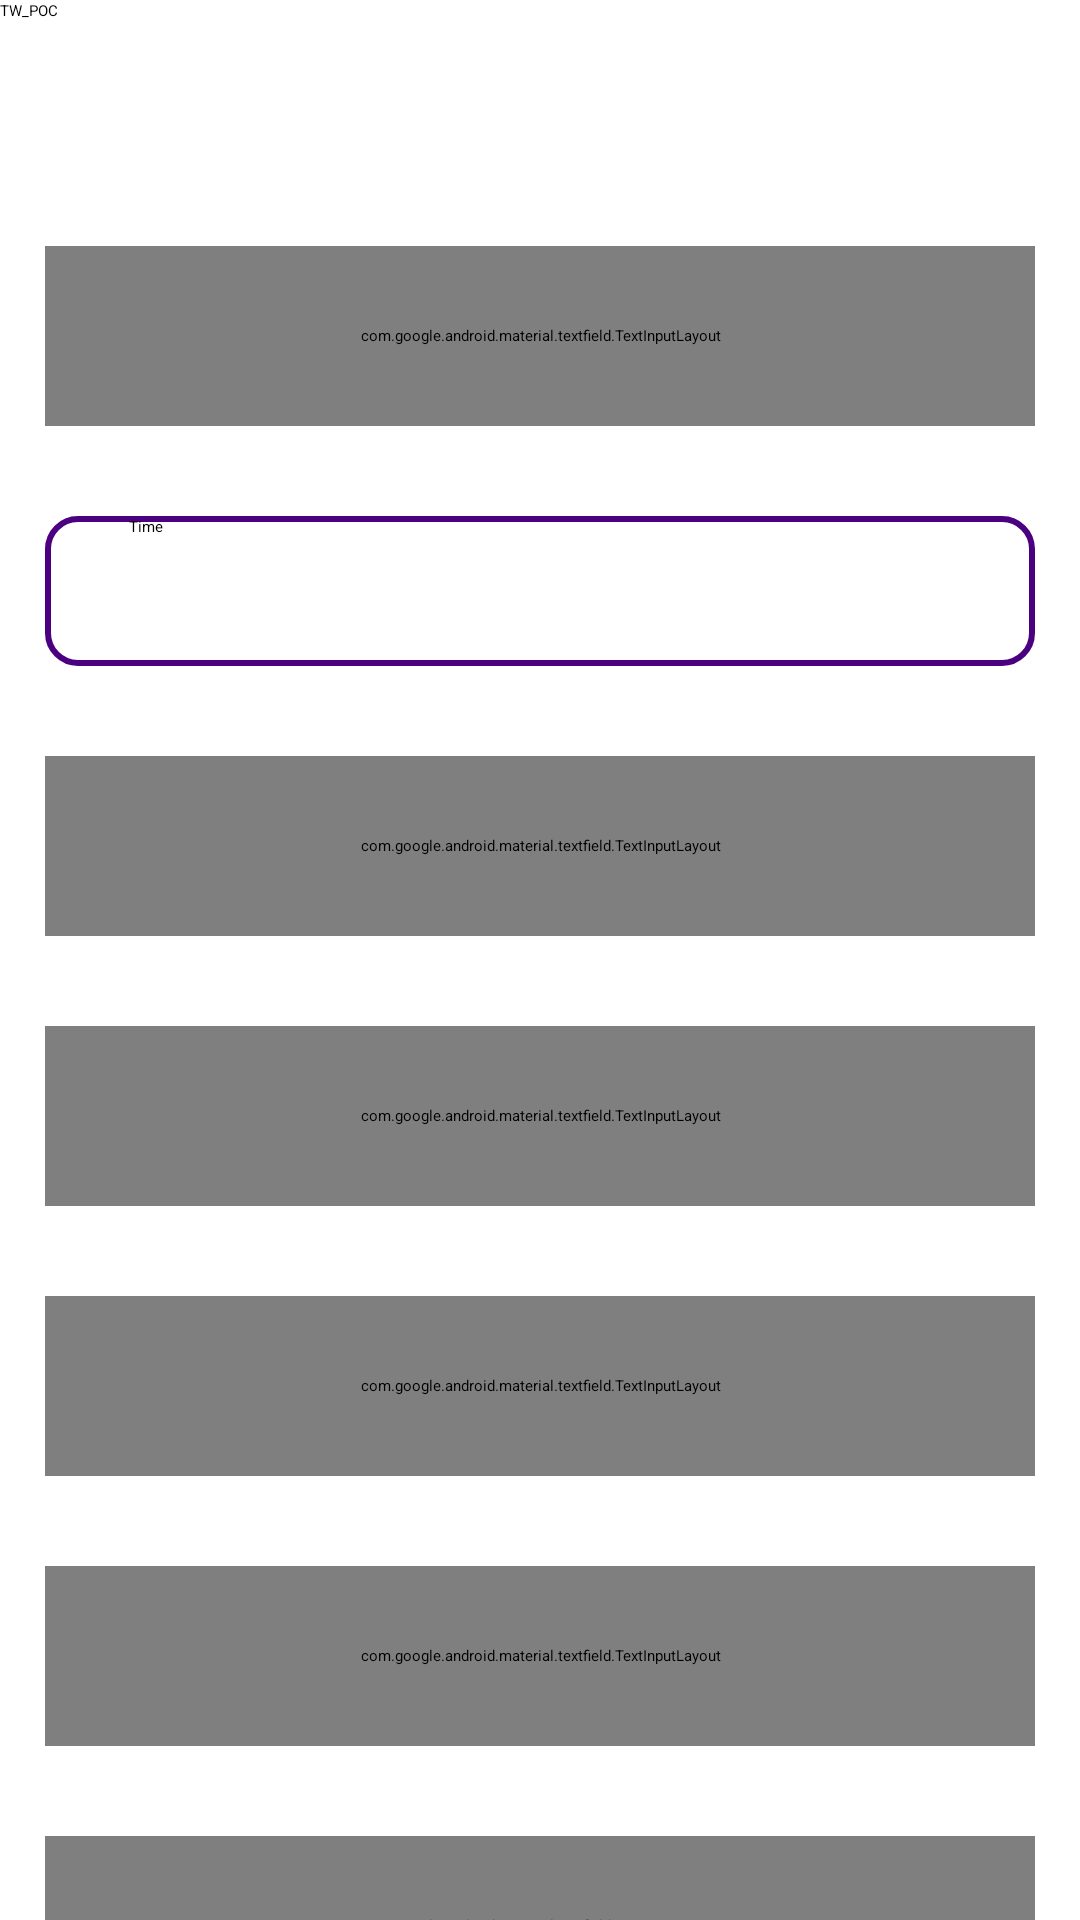

Produce the Android XML layout that renders to this screen, including the resource entries it uses.
<!-- AndroidManifest.xml: application theme Theme.PhotoApp -->
<!-- res/layout/activity_user_form.xml -->
<?xml version="1.0" encoding="utf-8"?>
<LinearLayout
    xmlns:android="http://schemas.android.com/apk/res/android"
    xmlns:tools="http://schemas.android.com/tools"
    xmlns:app="http://schemas.android.com/apk/res-auto"
    android:layout_height="match_parent"
    android:layout_width="match_parent"
    android:orientation="vertical"
    tools:context=".UserFormActivity">

    <include
        android:id="@+id/toolbar"
        layout="@layout/activity_toolbar"/>

    <ScrollView
        android:layout_width="match_parent"
        android:layout_height="wrap_content">
    <LinearLayout
    android:layout_width="match_parent"
    android:layout_height="wrap_content"
    android:orientation="vertical"
    tools:context=".UserFormActivity">



        <com.google.android.material.textfield.TextInputLayout
            style="@style/Widget.MaterialComponents.TextInputLayout.OutlinedBox.ExposedDropdownMenu"
            android:layout_width="330dp"
            android:layout_height="60dp"
            android:hint="Container Number"
            android:layout_gravity="center_horizontal"
            android:layout_marginTop="75dp">

            <AutoCompleteTextView
                android:id="@+id/autoCompleteTextContainerNo"
                android:layout_width="330dp"
                android:layout_height="50dp"
                android:layout_gravity="start"
                android:inputType="text"
                android:textAlignment="textStart" />
        </com.google.android.material.textfield.TextInputLayout>

    <EditText
        android:id="@+id/dateTime"
        android:layout_width="330dp"
        android:layout_height="50dp"
        android:layout_marginTop="30dp"
        android:background="@drawable/custom_edittext"
        android:drawableStart="@drawable/baseline_lock_clock_24"
        android:drawablePadding="18dp"
        android:layout_gravity="center"
        android:hint="Time"
        android:paddingLeft="28dp"
        android:textColor="@color/black"
        android:textColorHighlight="@color/cardview_dark_background"/>

    <com.google.android.material.textfield.TextInputLayout
        style="@style/Widget.MaterialComponents.TextInputLayout.OutlinedBox.ExposedDropdownMenu"
        android:layout_width="330dp"
        android:layout_height="60dp"
        android:hint="Activity"
        android:layout_gravity="center_horizontal"
        android:layout_marginTop="30dp">

        <AutoCompleteTextView
            android:id="@+id/autoCompleteTextViewActivity"
            android:layout_width="330dp"
            android:layout_height="50dp"
            android:layout_gravity="start"
            android:inputType="text"
            android:textAlignment="textStart" />
    </com.google.android.material.textfield.TextInputLayout>
        <com.google.android.material.textfield.TextInputLayout
            style="@style/Widget.MaterialComponents.TextInputLayout.OutlinedBox.ExposedDropdownMenu"
            android:layout_width="330dp"
            android:layout_height="60dp"
            android:hint="Cycles"
            android:layout_gravity="center_horizontal"
            android:layout_marginTop="30dp">

            <AutoCompleteTextView
                android:id="@+id/autoCompleteTextViewCycles"
                android:layout_width="330dp"
                android:layout_height="50dp"
                android:layout_gravity="start"
                android:inputType="text"
                android:textAlignment="textStart" />
        </com.google.android.material.textfield.TextInputLayout>

    <com.google.android.material.textfield.TextInputLayout
        style="@style/Widget.MaterialComponents.TextInputLayout.OutlinedBox.ExposedDropdownMenu"
        android:layout_width="330dp"
        android:layout_height="60dp"
        android:hint="Container Type"
        android:layout_marginTop="30dp"
        android:layout_gravity="center_horizontal">
        <AutoCompleteTextView
            android:id="@+id/autoComTVContTypeList"
            android:layout_width="330dp"
            android:layout_height="50dp"
            android:inputType="text" />
    </com.google.android.material.textfield.TextInputLayout>

    <com.google.android.material.textfield.TextInputLayout
        style="@style/Widget.MaterialComponents.TextInputLayout.OutlinedBox.ExposedDropdownMenu"
        android:layout_width="330dp"
        android:layout_height="60dp"
        android:hint="Container Size"
        android:layout_marginTop="30dp"
        android:layout_gravity="center_horizontal">
        <AutoCompleteTextView
            android:id="@+id/autoComTVContSizeList"
            android:layout_width="330dp"
            android:layout_height="50dp"
            android:inputType="text" />
    </com.google.android.material.textfield.TextInputLayout>

    <com.google.android.material.textfield.TextInputLayout
        style="@style/Widget.MaterialComponents.TextInputLayout.OutlinedBox"
        android:layout_width="330dp"
        android:layout_height="60dp"
        android:hint="Location"
        android:layout_marginTop="30dp"
        android:layout_gravity="center_horizontal">

        <AutoCompleteTextView
            android:id="@+id/autoComTVLocationList"
            android:layout_width="330dp"
            android:layout_height="50dp"
            android:paddingLeft="28dp"
            />
    </com.google.android.material.textfield.TextInputLayout>

        <com.google.android.material.textfield.TextInputLayout
        style="@style/Widget.MaterialComponents.TextInputLayout.OutlinedBox.ExposedDropdownMenu"
        android:layout_width="330dp"
        android:layout_height="60dp"
        android:hint="Surveyor Name"
        android:layout_marginTop="30dp"
        android:layout_gravity="center_horizontal">
        <AutoCompleteTextView
            android:id="@+id/autoComTVSurveyorNameList"
            android:layout_width="330dp"
            android:layout_height="50dp"
            android:inputType="text" />
    </com.google.android.material.textfield.TextInputLayout>

    <com.google.android.material.textfield.TextInputLayout
        style="@style/Widget.MaterialComponents.TextInputLayout.OutlinedBox.ExposedDropdownMenu"
        android:layout_width="330dp"
        android:layout_height="60dp"
        android:hint="Shipping Line"
        android:layout_marginTop="30dp"
        android:layout_gravity="center_horizontal">
        <AutoCompleteTextView
            android:id="@+id/autoComShippingLine"
            android:layout_width="330dp"
            android:layout_height="50dp"
            android:inputType="text" />
    </com.google.android.material.textfield.TextInputLayout>

    <com.google.android.material.textfield.TextInputLayout
        style="@style/Widget.MaterialComponents.TextInputLayout.OutlinedBox.ExposedDropdownMenu"
        android:layout_width="330dp"
        android:layout_height="60dp"
        android:hint="Container Status"
        android:layout_marginTop="30dp"
        android:layout_gravity="center_horizontal">
        <AutoCompleteTextView
            android:id="@+id/autoComTVConStatusList"
            android:layout_width="330dp"
            android:layout_height="50dp"
            android:inputType="text" />
    </com.google.android.material.textfield.TextInputLayout>
    <TextView
        android:id="@+id/remarkTextView"
        android:layout_width="wrap_content"
        android:layout_height="wrap_content"
        android:textColor="@color/Purple"
        android:text="Remark"
        android:textStyle="normal"
        android:textFontWeight="@integer/material_motion_duration_medium_1"
        android:textAlignment="center"
        android:textSize="15sp"
        android:layout_marginTop="20dp"
        android:layout_marginLeft="35dp" />

    <EditText
        android:id="@+id/editTextTextMultiLine"
        android:layout_width="330dp"
        android:layout_height="100dp"
        android:layout_marginTop="10dp"
        android:background="@drawable/custom_edittext"
        android:ems="10"
        android:gravity="start|top"
        android:layout_gravity="center_horizontal"
        android:inputType="textMultiLine" />
    <LinearLayout
        android:layout_width="match_parent"
        android:layout_height="match_parent"
        android:orientation="horizontal"
        android:gravity="center_horizontal">
        <TextView
            android:id="@+id/addContainersTextView"
            android:layout_width="wrap_content"
            android:layout_height="wrap_content"
            android:textColor="@color/Purple"
            android:text="Add Container Photos"
            android:textStyle="normal"
            android:textFontWeight="@integer/material_motion_duration_medium_1"
            android:textAlignment="center"
            android:textSize="15sp"
            android:layout_marginTop="25dp"
            android:layout_marginStart="20dp" />
        <ImageView
            android:id="@+id/FolderIconImageView"
            android:layout_width="71dp"
            android:layout_height="48dp"
           android:layout_marginLeft="50dp"
            android:layout_marginTop="20dp"
            app:srcCompat="@drawable/folder" />
        <ImageView
            android:id="@+id/cameraIconImageView"
            android:layout_width="71dp"
            android:layout_height="48dp"
            app:srcCompat="@drawable/cameraicon"
            android:layout_marginTop="20dp"
           />
    </LinearLayout>

    <androidx.recyclerview.widget.RecyclerView
        android:id="@+id/recyclerView_Gallery_Images"
        android:layout_width="match_parent"
        android:layout_height="match_parent"
        android:scrollbarStyle="outsideInset"
        android:scrollbars="vertical"
        android:layout_marginTop="5dp"
        android:layout_gravity="center_horizontal"
        android:padding="5dp"/>

        <ProgressBar
            android:id="@+id/progressBarHolder"
            style="?android:attr/progressBarStyleLarge"
            android:layout_width="wrap_content"
            android:layout_height="wrap_content"
            android:indeterminate="true"
            android:orientation="vertical"
            android:layout_gravity="center"
            android:visibility="gone"/>
    <Button
    android:id="@+id/NextButton"
    android:layout_width="wrap_content"
    android:layout_height="wrap_content"
    android:background="@color/AirForceBlue"
    android:text="Next"
    android:textColor="@color/white"
    android:textSize="18sp"
    app:cornerRadius="200dp"
    android:layout_marginTop="30dp"
    android:layout_gravity="center_horizontal"
    android:onClick="moveToNext"/>
</LinearLayout>
    </ScrollView>
</LinearLayout>
<!-- res/layout/activity_toolbar.xml (included above) -->
<?xml version="1.0" encoding="utf-8"?>
    <androidx.appcompat.widget.Toolbar
        xmlns:android="http://schemas.android.com/apk/res/android"

        xmlns:app="http://schemas.android.com/apk/res-auto"
        android:id="@+id/toolbar"
        android:layout_width="match_parent"
        android:layout_height="wrap_content"
        android:background="?attr/colorPrimary"
        android:minHeight="?attr/actionBarSize"
        android:theme="@style/ThemeOverlay.AppCompat.Dark"
        app:popupTheme ="@style/ThemeOverlay.AppCompat.Light"
    app:title="@string/app_name"


        />
<!-- resources referenced by this layout -->
<resources>
  <color name="AirForceBlue">#00308f</color>
  <color name="Purple">#4b0082</color>
  <color name="black">#FF000000</color>
  <color name="white">#FFFFFFFF</color>
  <!-- drawable cameraicon: jpg bitmap (drawable, 6060 bytes) -->
  <!-- drawable custom_edittext (drawable) -->
  <?xml version="1.0" encoding="utf-8"?>
  <shape xmlns:android="http://schemas.android.com/apk/res/android" android:shape="rectangle">
      <stroke android:width="2dp" android:color="@color/Purple"/>
  <corners android:radius="10dp"/>
  </shape>
  <!-- drawable folder: jpg bitmap (drawable, 2999 bytes) -->
  <string name="app_name">TW_POC\n</string>
</resources>
